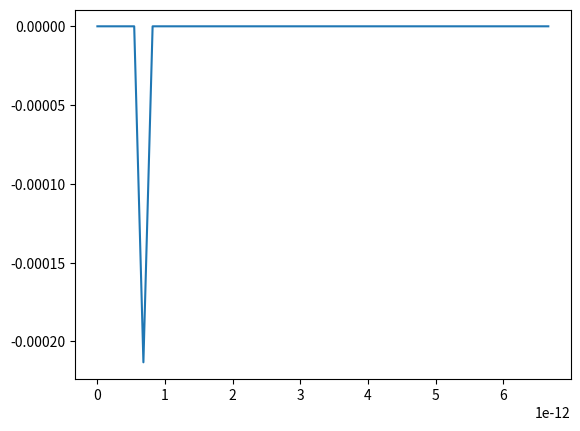

Python code for this plot:
#Lbraries *******************************************************************
import numpy as np
from scipy import *
from pylab import *
import math
import matplotlib.pyplot as plt

dTime = (linspace(1, 100000))
dx = (1e-6)/25
je = 100.0
dt = dx/(3e8*2.0)
omega  = 2*2.0*3e8*math.pi/(je*dx)
arg = (dTime*dt - dt*10000.0)/50.0/dt
arg2 = arg*arg
y = -np.exp(-0.5*arg2)*np.cos(omega*(dTime*dt - 10000*dt))

plot(dTime*dt, y)
show()
#plot(fft(dTime*dt), abs(fft(y))**2)
#show()


